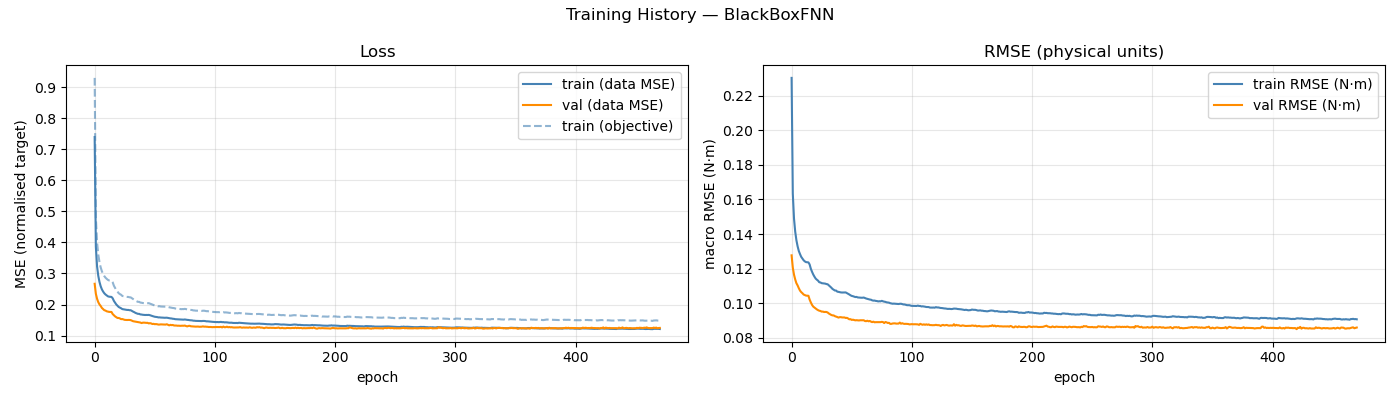

The data file committed next to this chart (first rows):
epoch, train_loss, val_loss, train_rmse, val_rmse, train_loss_obj
1, 0.739, 0.2667, 0.2304, 0.1277, 0.9294
2, 0.3856, 0.2344, 0.1634, 0.1205, 0.4786
3, 0.3226, 0.2185, 0.149, 0.1165, 0.3994
4, 0.2924, 0.2076, 0.1414, 0.1137, 0.3611
5, 0.2728, 0.2004, 0.1364, 0.1115, 0.3366
6, 0.2588, 0.1953, 0.1329, 0.1103, 0.3196
7, 0.2489, 0.1891, 0.1302, 0.1087, 0.3071
8, 0.2419, 0.1854, 0.1284, 0.1073, 0.2986
9, 0.2363, 0.1818, 0.1268, 0.1064, 0.2915
10, 0.2323, 0.1805, 0.1258, 0.1058, 0.2864
11, 0.2293, 0.1782, 0.1248, 0.105, 0.2826
12, 0.2264, 0.1773, 0.1242, 0.1047, 0.2794
13, 0.2252, 0.1763, 0.1238, 0.1044, 0.2775
14, 0.2249, 0.1761, 0.1237, 0.1043, 0.2772
15, 0.2244, 0.176, 0.1236, 0.1043, 0.2767
16, 0.2201, 0.1692, 0.1224, 0.1021, 0.2713
17, 0.2116, 0.1656, 0.1199, 0.1004, 0.2604
18, 0.2055, 0.1617, 0.1182, 0.09901, 0.253
19, 0.2001, 0.1593, 0.1166, 0.09802, 0.2463
20, 0.196, 0.1566, 0.1154, 0.09749, 0.241
21, 0.192, 0.1567, 0.1142, 0.09691, 0.2363
22, 0.1899, 0.1552, 0.1136, 0.0964, 0.2335
23, 0.1879, 0.1529, 0.113, 0.09597, 0.2313
24, 0.1853, 0.1533, 0.1121, 0.09565, 0.2275
25, 0.1846, 0.1518, 0.112, 0.09549, 0.227
26, 0.1835, 0.1506, 0.1116, 0.09512, 0.2255
27, 0.183, 0.1503, 0.1115, 0.09514, 0.225
28, 0.1825, 0.1501, 0.1114, 0.0949, 0.2245
29, 0.1826, 0.1504, 0.1113, 0.09494, 0.2243
30, 0.1816, 0.1503, 0.1111, 0.09491, 0.2233
31, 0.1816, 0.1497, 0.1109, 0.0946, 0.2229
32, 0.1792, 0.1481, 0.1103, 0.09402, 0.2202
33, 0.1771, 0.1462, 0.1096, 0.09359, 0.2176
34, 0.1752, 0.1455, 0.109, 0.09319, 0.2152
35, 0.1729, 0.1447, 0.1083, 0.09295, 0.2122
36, 0.1714, 0.1442, 0.1078, 0.09291, 0.2104
37, 0.17, 0.143, 0.1073, 0.09249, 0.2086
38, 0.17, 0.1423, 0.1073, 0.09227, 0.2086
39, 0.1681, 0.142, 0.1067, 0.09199, 0.2062
40, 0.1678, 0.1403, 0.1066, 0.09165, 0.2058
41, 0.167, 0.1415, 0.1064, 0.09192, 0.2049
42, 0.1666, 0.1417, 0.1062, 0.09191, 0.2044
43, 0.1663, 0.1412, 0.1062, 0.09175, 0.2041
44, 0.1665, 0.1409, 0.1062, 0.09174, 0.2043
45, 0.1663, 0.1411, 0.1062, 0.09174, 0.2041
46, 0.1666, 0.1392, 0.1062, 0.09144, 0.2043
47, 0.1656, 0.14, 0.1059, 0.09153, 0.2029
48, 0.1641, 0.1391, 0.1054, 0.09114, 0.2014
49, 0.1629, 0.1372, 0.105, 0.09067, 0.1999
50, 0.1616, 0.1378, 0.1046, 0.09076, 0.1982
51, 0.1606, 0.1367, 0.1042, 0.09032, 0.1967
52, 0.1602, 0.137, 0.104, 0.09045, 0.1962
53, 0.1596, 0.1365, 0.1038, 0.09025, 0.1953
54, 0.1585, 0.1354, 0.1035, 0.09008, 0.1942
55, 0.1586, 0.1355, 0.1036, 0.09016, 0.1945
56, 0.1581, 0.1361, 0.1033, 0.09011, 0.1935
57, 0.158, 0.1358, 0.1033, 0.09, 0.1933
58, 0.1577, 0.1357, 0.1032, 0.09012, 0.1932
59, 0.1573, 0.1357, 0.1031, 0.09013, 0.1927
60, 0.1575, 0.1354, 0.1032, 0.09008, 0.193
... 411 more rows
